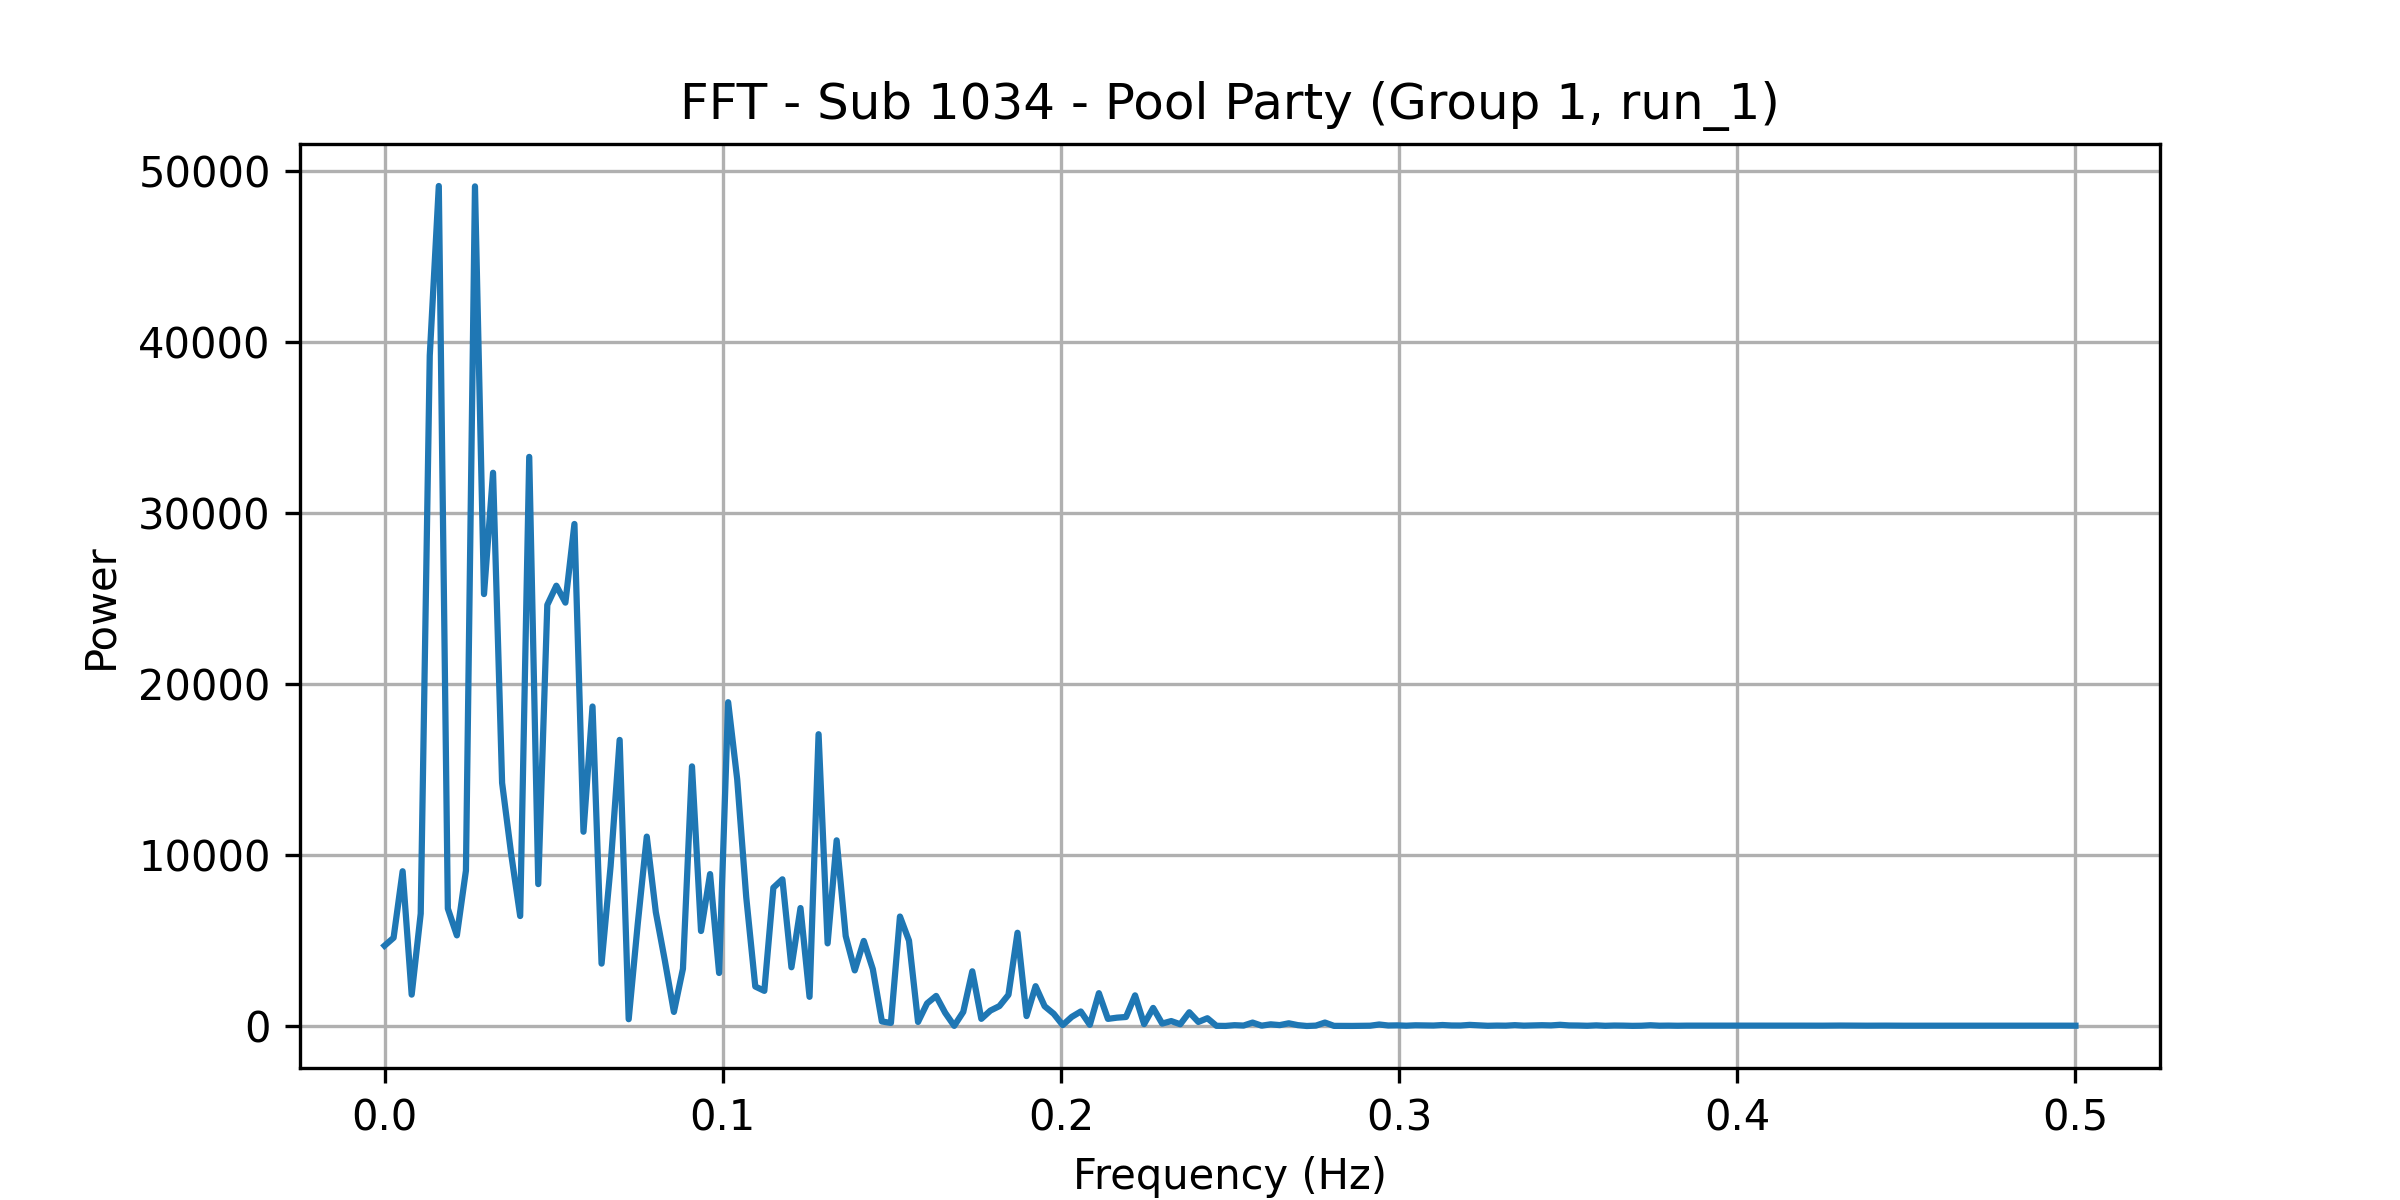

The file beside this chart, header and first rows:
frequency, power
0.0, 4695
0.002674, 5158
0.005348, 9046
0.008021, 1835
0.0107, 6571
0.01337, 39185
0.01604, 49100
0.01872, 6865
0.02139, 5297
0.02406, 9084
0.02674, 49078
0.02941, 25248
0.03209, 32338
0.03476, 14216
0.03743, 10068
0.04011, 6428
0.04278, 33267
0.04545, 8295
0.04813, 24614
0.0508, 25737
0.05348, 24748
0.05615, 29344
0.05882, 11356
0.0615, 18674
0.06417, 3648
0.06684, 9345
0.06952, 16724
0.07219, 397.4
0.07487, 5960
0.07754, 11070
0.08021, 6657
0.08289, 3822
0.08556, 822.2
0.08824, 3347
0.09091, 15175
0.09358, 5553
0.09626, 8880
0.09893, 3100
0.1016, 18926
0.1043, 14420
0.107, 7529
0.1096, 2308
0.1123, 2055
0.115, 8084
0.1176, 8576
0.1203, 3434
0.123, 6894
0.1257, 1706
0.1283, 17056
0.131, 4830
0.1337, 10853
0.1364, 5260
0.139, 3251
0.1417, 4972
0.1444, 3322
0.1471, 266.2
0.1497, 177.7
0.1524, 6399
0.1551, 4991
0.1578, 236.2
... 128 more rows
